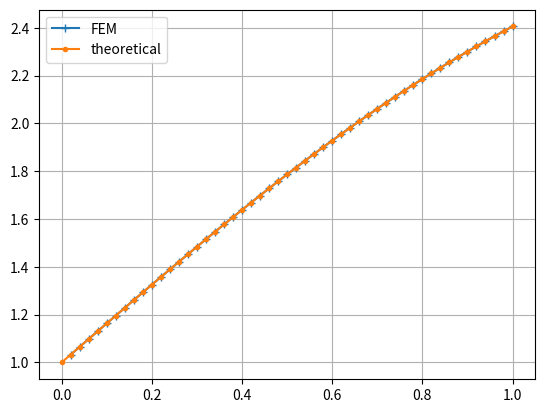

This figure's Python source:
'''
Author: lcs27
Date: Jan. 13, 2024

This file serves to resolve the following equation with FEM
- K \frac{\partial^2 u}{\partial x^2} + r(x) = 0, x \in ]0,L[
- u(0) = u_0
- K \frac{\partial u}{\partial x}(L) = q_N

The whole system can be transformed to a linear system and we will solve this linear system

The weak formulation is 
w = u+u0
- int_0^L k w'(x) v'(x) dx + [k w'(x)v(x)]^L_0 + int_0^L r(x) v(x) dx = 0

The matrix and vector in this equations are:
- A_ij=  int_0^L k phi_i'(x) * phi_j'(x) dx 
- b_j =  int_0^L r(x) phi_j(x) dx + k*q_N phi_j(L)
'''
import numpy as np
import matplotlib.pyplot as plt

## Given of the problem
k=1
L=1
u0=1
qN=1
n=50
def r(x):
    #return 1
    #return np.sin(np.pi*x/L)
    return np.sin(np.pi*x/(2*L))

# Solution of the problem
## We use Linear basis
delta_x=L/n
K = np.zeros((n,n))
F = np.zeros((n))

## Elemental integration over each interval
def fe(x0,x1):
    # Numerical integration using trapezoidal rule
    Fe = np.array([r(x0)/2,r(x1)/2])*(x1-x0)
    return Fe
ke = np.matrix([[n/L**2,-n/L**2],[-n/L**2,n/L**2]])*k

## Assembly!
K[0,0] += ke[1,1] #Dirichlet boundary condition
for i in range(1,n):
    K[(i-1):(i+1),(i-1):(i+1)] += ke
    F[(i-1):(i+1)] += fe(i/n*L,(i+1)/n*L)

## Neumann boundary condition
F[n-1] += qN*k

## Solve linear equation
u = np.linalg.solve(K,F)+u0

# Theoretical solutions
x=np.linspace(0,L,n+1,endpoint=True)
#u_analytical = -0.5*(x**2)+2*x+u0
#u_analytical = np.sin(np.pi*x)/(np.pi**2)+(1+1/np.pi)*x+u0
u_analytical = 4*np.sin(np.pi*x/2)/(np.pi**2)+x+u0

# Plot the result
fig,ax = plt.subplots()
ax.plot(x[1:(n+1)],u,label='FEM',marker='+')
ax.plot(x,u_analytical,label='theoretical',marker='.')
ax.legend(loc='best')
ax.grid(zorder=0)
fig.savefig('FEM_Diffusion_result.png')
plt.close()
